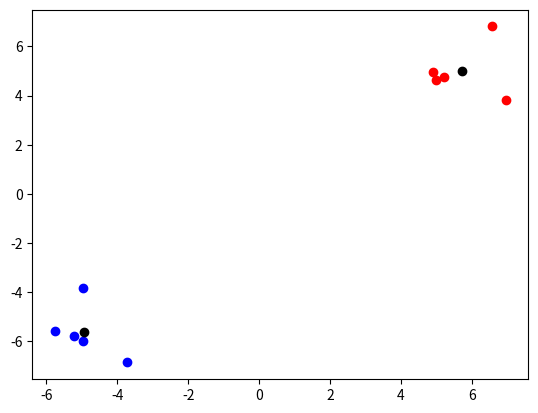
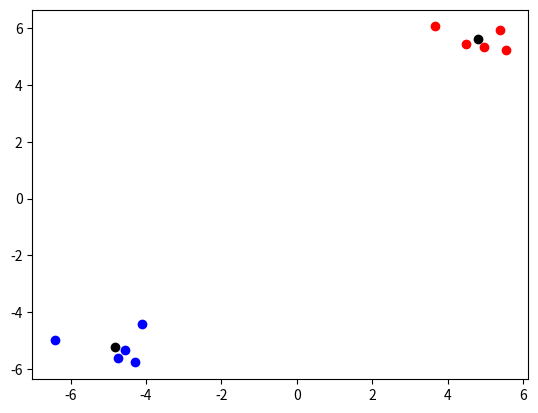
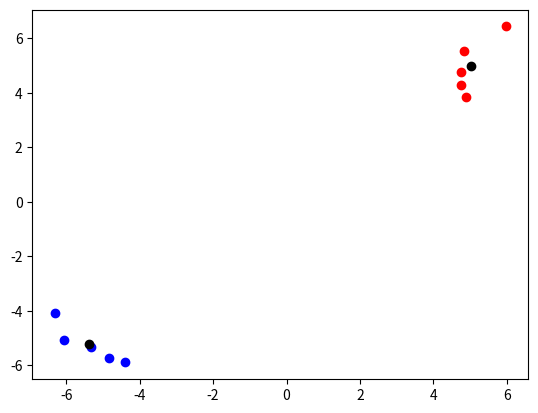

Write Python code to recreate these figures, in order.
import numpy as np 
from typing import List, Optional


class KMeans:
    def kmeans(self, n_clusters: int, samples: List[List[float]]):
        centroids = samples[np.random.choice(len(samples), n_clusters, replace=False)]
        def assign_labels(samples, centroids):
            labels = []
            for sample in samples:
                distances = np.linalg.norm(sample - centroids, axis=1)
                labels.append(np.argmin(distances))
            return labels 
        def compute_centroids(samples, labels, n_clusters, prev_centroids):
            centroids = np.copy(prev_centroids)
            for i in range(n_clusters):
                samples_in_cluster = samples[np.where(np.array(labels) == i)]
                if len(samples_in_cluster) > 0:
                    centroids[i] = np.mean(samples_in_cluster, axis=0)
            return centroids

        while True:
            labels = assign_labels(samples, centroids)
            new_centroids = compute_centroids(samples, labels, n_clusters, centroids)
            if np.array_equal(centroids, new_centroids):
                break
            centroids = new_centroids
        return labels, centroids

import numpy as np 
from typing import List

class KMeans:
    def kmeans(self, n_clusters: int, samples: List[List[float]]):
        centroids = samples[np.random.choice(len(samples), n_clusters, replace=False)]
        while True:
            def assign_labels(samples, centroids):
                labels = []
                for sample in samples:
                    distances = np.linalg.norm(sample - centroids, axis = 1)
                    labels.append(np.argmin(distances))
                return labels
            labels = assign_labels(samples, centroids)
            
            def compute_centroids(samples, labels, n_clusters):
                centroids = []
                for i in range(n_clusters):
                    samples_in_cluster = samples[np.where(np.array(labels) == i)]
                    centroids.append(np.mean(samples_in_cluster, axis=0))
                return centroids
            new_centroids = np.array(compute_centroids(samples, labels, n_clusters))
            
            if np.array_equal(centroids, new_centroids):
                break
            
            centroids = new_centroids
        return labels, centroids


print(KMeans().kmeans(2, np.array([[1, 2], [1, 4], [1, 0], [4, 2], [4, 4], [4, 0]])))

print(KMeans().kmeans(2, np.array([[1, 2], [1, 4], [1, 0], [4, 2], [4, 4], [4, 0]])))
# [0, 0, 0, 1, 1, 1]

import numpy as np 

class KMeans:
    def __init__(self, clusters, max_iter=None) -> None:
        self.clusters = clusters 
        self.max_iter = max_iter
        self.centroids = None

    def _label_samples(self, samples, centroids):
        labels = []
        for sample in samples:
            # Attention: linalg, axis = 1
            distances = np.linalg.norm(sample - centroids, axis=1)
            labels.append(np.argmin(distances))
        return labels

    def _compute_centroids(self, samples, labels):
        # Attention: np.copy
        centroids = np.copy(self.centroids)
        for i in range(self.clusters):
            # Attention: np.where
            samples_in_cluster = samples[np.where(np.array(labels) == i)]
            # Attention: not empty element
            if len(samples_in_cluster) > 0:
                centroids[i] = np.mean(samples_in_cluster, axis=0)
        return centroids

    def fit(self, samples):
        self.centroids = samples[np.random.choice(range(len(samples)), self.clusters, replace=False)]
        iter = 0
        while True:
            if self.max_iter and iter >= self.max_iter:
                break 
            labels = self._label_samples(samples, self.centroids)
            new_centroids = self._compute_centroids(samples, labels)
            # Attention: break criteria
            if np.array_equal(self.centroids, new_centroids):
                break
            self.centroids = new_centroids
        return labels, self.centroids
    
    def predict(self, samples):
        labels = self._label_samples(samples, self.centroids)
        return labels

x1 = np.random.randn(5,2) + 5
x2 = np.random.randn(5,2) - 5
X = np.concatenate([x1,x2], axis=0)
k = 2

# Initialize the KMeans object with k=3
kmeans = KMeans(2)

# Fit the k-means model to the dataset
kmeans.fit(X)

# Get the cluster assignments for the input dataset
cluster_assignments = kmeans.predict(X)

# Print the cluster assignments
print(cluster_assignments)

# Print the learned centroids
print(kmeans.centroids)

from matplotlib import pyplot as plt
# Plot the data points with different colors based on their cluster assignments
colors = ['r', 'b']
for i in range(kmeans.clusters):
    plt.scatter(X[np.where(np.array(cluster_assignments) == i)][:,0], 
                X[np.where(np.array(cluster_assignments) == i)][:,1], 
                color=colors[i])

# Plot the centroids as black circles
plt.scatter(kmeans.centroids[:,0], kmeans.centroids[:,1], color='black', marker='o')

# Show the plot
plt.show()

import numpy as np

class KMeans:
    def __init__(self, k=3, max_iters=100, tol=1e-4):
        self.k = k
        self.max_iters = max_iters
        self.tol = tol
    
    def fit(self, X):
        # Initialize centroids randomly
        self.centroids = X[np.random.choice(X.shape[0], self.k, replace=False)]
        
        # Iterate until convergence or maximum number of iterations is reached
        for i in range(self.max_iters):
            # Assign each data point to the closest centroid
            distances = np.linalg.norm(X[:, np.newaxis] - self.centroids, axis=2)
            cluster_assignments = np.argmin(distances, axis=1)
            
            # Update the centroids based on the new cluster assignments
            new_centroids = np.array([np.mean(X[np.where(cluster_assignments == j)], axis=0) 
                                      for j in range(self.k)])
            
            # Check for convergence
            if np.linalg.norm(new_centroids - self.centroids) < self.tol:
                break
                
            self.centroids = new_centroids
    
    def predict(self, X):
        # Assign each data point to the closest centroid
        distances = np.linalg.norm(X[:, np.newaxis] - self.centroids, axis=2)
        cluster_assignments = np.argmin(distances, axis=1)
        
        return cluster_assignments

x1 = np.random.randn(5,2) + 5
x2 = np.random.randn(5,2) - 5
X = np.concatenate([x1,x2], axis=0)

# Initialize the KMeans object with k=3
kmeans = KMeans(k=2)

# Fit the k-means model to the dataset
kmeans.fit(X)

# Get the cluster assignments for the input dataset
cluster_assignments = kmeans.predict(X)

# Print the cluster assignments
print(cluster_assignments)

# Print the learned centroids
print(kmeans.centroids)

from matplotlib import pyplot as plt
# Plot the data points with different colors based on their cluster assignments
colors = ['r', 'b']
for i in range(kmeans.k):
    plt.scatter(X[np.where(np.array(cluster_assignments) == i)][:,0], 
                X[np.where(np.array(cluster_assignments) == i)][:,1], 
                color=colors[i])

# Plot the centroids as black circles
plt.scatter(kmeans.centroids[:,0], kmeans.centroids[:,1], color='black', marker='o')

# Show the plot
plt.show()

import numpy as np

class KMeans:
    def __init__(self, cluster=2, max_iter=100):
        self.cluster = cluster
        self.max_iter = max_iter
        self.centroids = None

    def _assign_samples(self, samples):
        # Compute distances from each sample to each centroid
        distances = np.linalg.norm(samples[:, np.newaxis] - self.centroids, axis=2)
        # Assign each sample to the closest centroid
        labels = np.argmin(distances, axis=1)
        return labels

    def _compute_centroids(self, samples, labels):
        new_centroids = np.zeros((self.cluster, samples.shape[1]))
        for i in range(self.cluster):
            cluster_samples = samples[labels == i]
            if len(cluster_samples) > 0:
                new_centroids[i] = np.mean(cluster_samples, axis=0)
            else:
                # If a cluster gets no samples, reinitialize its centroid randomly
                new_centroids[i] = samples[np.random.choice(len(samples))]
        return new_centroids

    def fit(self, samples):
        # Randomly initialize centroids
        indices = np.random.choice(len(samples), self.cluster, replace=False)
        self.centroids = samples[indices]
        for _ in range(self.max_iter):
            labels = self._assign_samples(samples)
            new_centroids = self._compute_centroids(samples, labels)
            if np.allclose(new_centroids, self.centroids):
                break
            self.centroids = new_centroids
        return labels, self.centroids

    def predict(self, samples):
        return self._assign_samples(samples)


x1 = np.random.randn(5,2) + 5
x2 = np.random.randn(5,2) - 5
X = np.concatenate([x1, x2], axis=0)

# Initialize the KMeans object with k=3
kmeans = KMeans(cluster=2)

# Fit the k-means model to the dataset
kmeans.fit(X)

# Get the cluster assignments for the input dataset
cluster_assignments = kmeans.predict(X)

# Print the cluster assignments
print(cluster_assignments)

# Print the learned centroids
print(kmeans.centroids)
from matplotlib import pyplot as plt
# Plot the data points with different colors based on their cluster assignments
colors = ['r', 'b']
for i in range(kmeans.cluster):
    plt.scatter(X[np.where(np.array(cluster_assignments) == i)][:,0], 
                X[np.where(np.array(cluster_assignments) == i)][:,1], 
                color=colors[i])

# Plot the centroids as black circles
plt.scatter(kmeans.centroids[:,0], kmeans.centroids[:,1], color='black', marker='o')

# Show the plot
plt.show()
